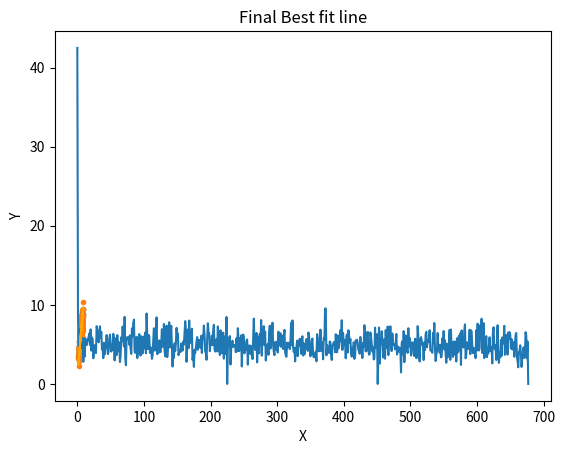

The script that saved this image:
#predict the prices of houses in boston
#import the important libraries
import numpy as np
from matplotlib import pyplot as plt

#initialize the data to be used
mean=np.array([5.0,6.0])
cov=np.array([[1.0,0.95],[0.95,1.2]])
data=np.random.multivariate_normal(mean,cov,8000)

#visuallize the data
plt.scatter(data[:500,0],data[:500,1],marker='.')
plt.title("The data points")
plt.xlabel("X")
plt.ylabel("Y")
plt.show()

#split the data into test and train
data = np.hstack((np.ones((data.shape[0], 1)), data))
split_factor = 0.90
split = int(split_factor * data.shape[0]) 
  
X_train = data[:split, :-1] 
y_train = data[:split, -1].reshape((-1, 1)) 
X_test = data[split:, :-1] 
y_test = data[split:, -1].reshape((-1, 1))

#code for linear regression using gradient dissent
#function to compute hypothesis

def hypothesis(X,theta):
    return(np.dot(X,theta))

#function to calculate the gradient of error function
def gradient(X,y,theta):
    h=hypothesis(X,theta)
    grad=np.dot(X.transpose(),(h-y)) #basically squaring the function
    return (grad)

#function to calculate error for current value of theta
def cost(X,y,theta):
    h=hypothesis(X,theta)
    J=np.dot((h-y).transpose(),(h-y))
    J/=2
    return (J[0])

#function to crete a list containing mini batches
def create_mini_batches(X,y,batch_size):
    mini_batches=[]
    data=np.hstack((X,y))#rejoin the data
    np.random.shuffle(data)
    n_minibatches=data.shape[0]//batch_size
        
    for i in range (n_minibatches+1):
        mini_batch = data[i * batch_size:(i + 1)*batch_size, :] 
        X_mini=mini_batch[:, :-1]                    #put every thing from minibatch to X_mini all element sexcept last
        y_mini=mini_batch[:, -1].reshape((-1,1))     #put everything from minibatch to y_minin only last elemny
        mini_batches.append((X_mini,y_mini))          #add this partiton to a seprate array
    if(data.shape[0]%batch_size!=0):                #if some part is leftover
        mini_batch=data[i*batch_size:data.shape[0]]  #divide the remaining array into a smaller group 
        X_mini=mini_batch[:, :-1] 
        y_mini=mini_batch[:, -1].reshape((-1,1))
        mini_batches.append((X_mini,y_mini))
    return (mini_batches)

#function to perform the gradient descent
def gradientDescent(X,y,learning_rate=0.001,batch_size=32):
    theta=np.zeros((X.shape[1],1))          #why the shape is 3 and whay it is zero
    error_list=[]
    max_iters=3                             #for iterations in total set
    for itr in range (max_iters):
        mini_batches=create_mini_batches(X,y,batch_size)
        for mini_batch in mini_batches:
            X_mini,y_mini=mini_batch
            theta=theta-learning_rate*gradient(X_mini,y_mini,theta)
            error_list.append(cost(X_mini,y_mini,theta))
    return (theta,error_list)


#calling the gradient descent funtion
theta,error_list=gradientDescent(X_train,y_train)
print('Bias =',theta[0])
print('Coefficients =',theta[1:])

#visualising the gradient descent
plt.plot(error_list)
plt.title("The slope as function of iterations")
plt.xlabel('Number of iterations')
plt.ylabel('Cost')
plt.show()

#predecting the output for X_test
y_pred=hypothesis(X_test,theta)
plt.scatter(X_test[:,1],y_test[:,],marker='.')
plt.plot(X_test[:,1],y_pred,color='orange')
plt.title("Final Best fit line")
plt.xlabel("X")
plt.ylabel("Y")
plt.show()

